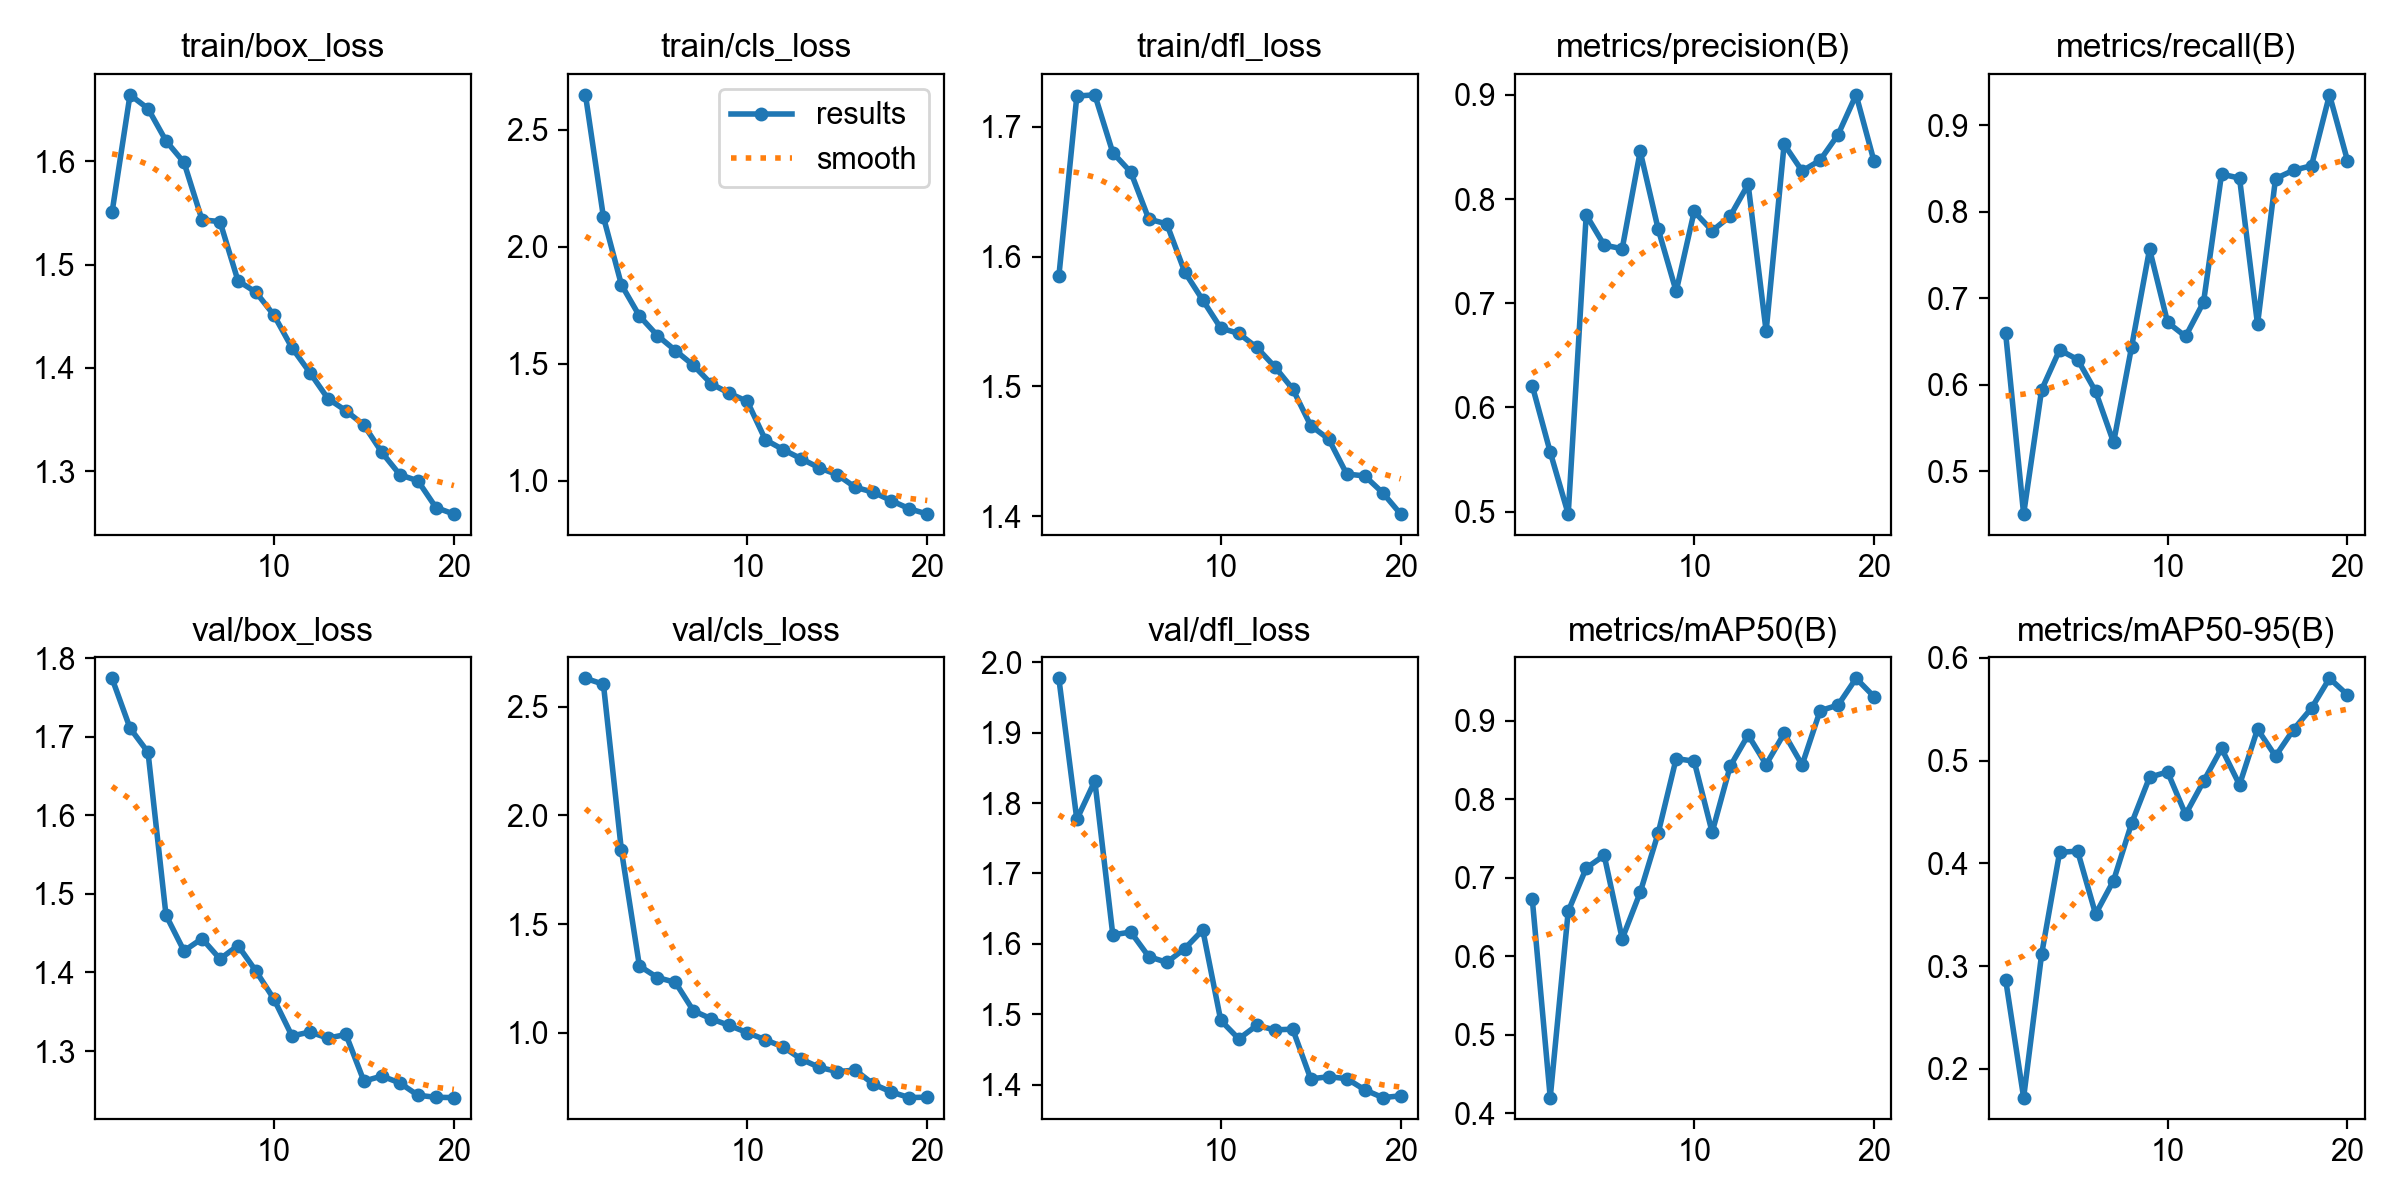

The file beside this chart, header and first rows:
epoch, time, train/box_loss, train/cls_loss, train/dfl_loss, metrics/precision(B), metrics/recall(B), metrics/mAP50(B), metrics/mAP50-95(B), val/box_loss, val/cls_loss, val/dfl_loss, lr/pg0, lr/pg1, lr/pg2
1, 187.2, 1.55, 2.649, 1.585, 0.621, 0.6595, 0.6732, 0.2868, 1.774, 2.631, 1.977, 0.0005536, 0.0005536, 0.0005536
2, 411.3, 1.664, 2.127, 1.724, 0.5571, 0.4504, 0.4198, 0.1719, 1.711, 2.604, 1.777, 0.001054, 0.001054, 0.001054
3, 654.2, 1.651, 1.837, 1.725, 0.4976, 0.5942, 0.6572, 0.3115, 1.68, 1.839, 1.831, 0.0015, 0.0015, 0.0015
4, 895.6, 1.619, 1.704, 1.68, 0.7847, 0.6404, 0.7123, 0.4107, 1.473, 1.308, 1.613, 0.001419, 0.001419, 0.001419
5, 1106, 1.599, 1.62, 1.665, 0.7557, 0.6292, 0.7283, 0.4119, 1.427, 1.254, 1.617, 0.001337, 0.001337, 0.001337
6, 1310, 1.543, 1.556, 1.629, 0.7523, 0.5924, 0.6221, 0.3506, 1.443, 1.232, 1.582, 0.001254, 0.001254, 0.001254
7, 1534, 1.541, 1.493, 1.625, 0.8458, 0.5333, 0.6812, 0.3833, 1.417, 1.101, 1.574, 0.001172, 0.001172, 0.001172
8, 1759, 1.484, 1.413, 1.588, 0.7711, 0.6438, 0.7567, 0.4389, 1.434, 1.064, 1.593, 0.001089, 0.001089, 0.001089
9, 1980, 1.473, 1.374, 1.567, 0.7113, 0.7569, 0.8518, 0.4838, 1.402, 1.033, 1.62, 0.001007, 0.001007, 0.001007
10, 2193, 1.451, 1.338, 1.545, 0.7881, 0.6723, 0.8483, 0.489, 1.366, 1, 1.491, 0.0009244, 0.0009244, 0.0009244
11, 2412, 1.42, 1.175, 1.541, 0.7695, 0.6559, 0.7578, 0.4476, 1.319, 0.9674, 1.465, 0.0008418, 0.0008418, 0.0008418
12, 2622, 1.395, 1.132, 1.53, 0.7835, 0.6956, 0.8418, 0.4799, 1.324, 0.9342, 1.484, 0.0007593, 0.0007593, 0.0007593
13, 2832, 1.37, 1.093, 1.515, 0.8141, 0.8437, 0.8818, 0.5119, 1.316, 0.8778, 1.478, 0.0006768, 0.0006768, 0.0006768
14, 3043, 1.359, 1.055, 1.498, 0.6731, 0.8391, 0.8441, 0.4764, 1.321, 0.8405, 1.479, 0.0005943, 0.0005943, 0.0005943
15, 3249, 1.345, 1.025, 1.47, 0.8525, 0.6699, 0.8837, 0.5306, 1.262, 0.8212, 1.408, 0.0005118, 0.0005118, 0.0005118
16, 3455, 1.318, 0.9713, 1.459, 0.8269, 0.8385, 0.8437, 0.5043, 1.268, 0.8279, 1.411, 0.0004293, 0.0004293, 0.0004293
17, 3654, 1.297, 0.9506, 1.433, 0.8373, 0.8482, 0.9127, 0.5302, 1.259, 0.7637, 1.409, 0.0003467, 0.0003467, 0.0003467
18, 3862, 1.291, 0.9142, 1.431, 0.8618, 0.8534, 0.9199, 0.551, 1.244, 0.7272, 1.393, 0.0002642, 0.0002642, 0.0002642
19, 4065, 1.265, 0.8799, 1.418, 0.9, 0.9355, 0.954, 0.5801, 1.241, 0.7014, 1.382, 0.0001817, 0.0001817, 0.0001817
20, 4268, 1.259, 0.8569, 1.402, 0.8361, 0.8593, 0.9305, 0.564, 1.241, 0.7034, 1.384, 9.91865e-05, 9.91865e-05, 9.91865e-05
